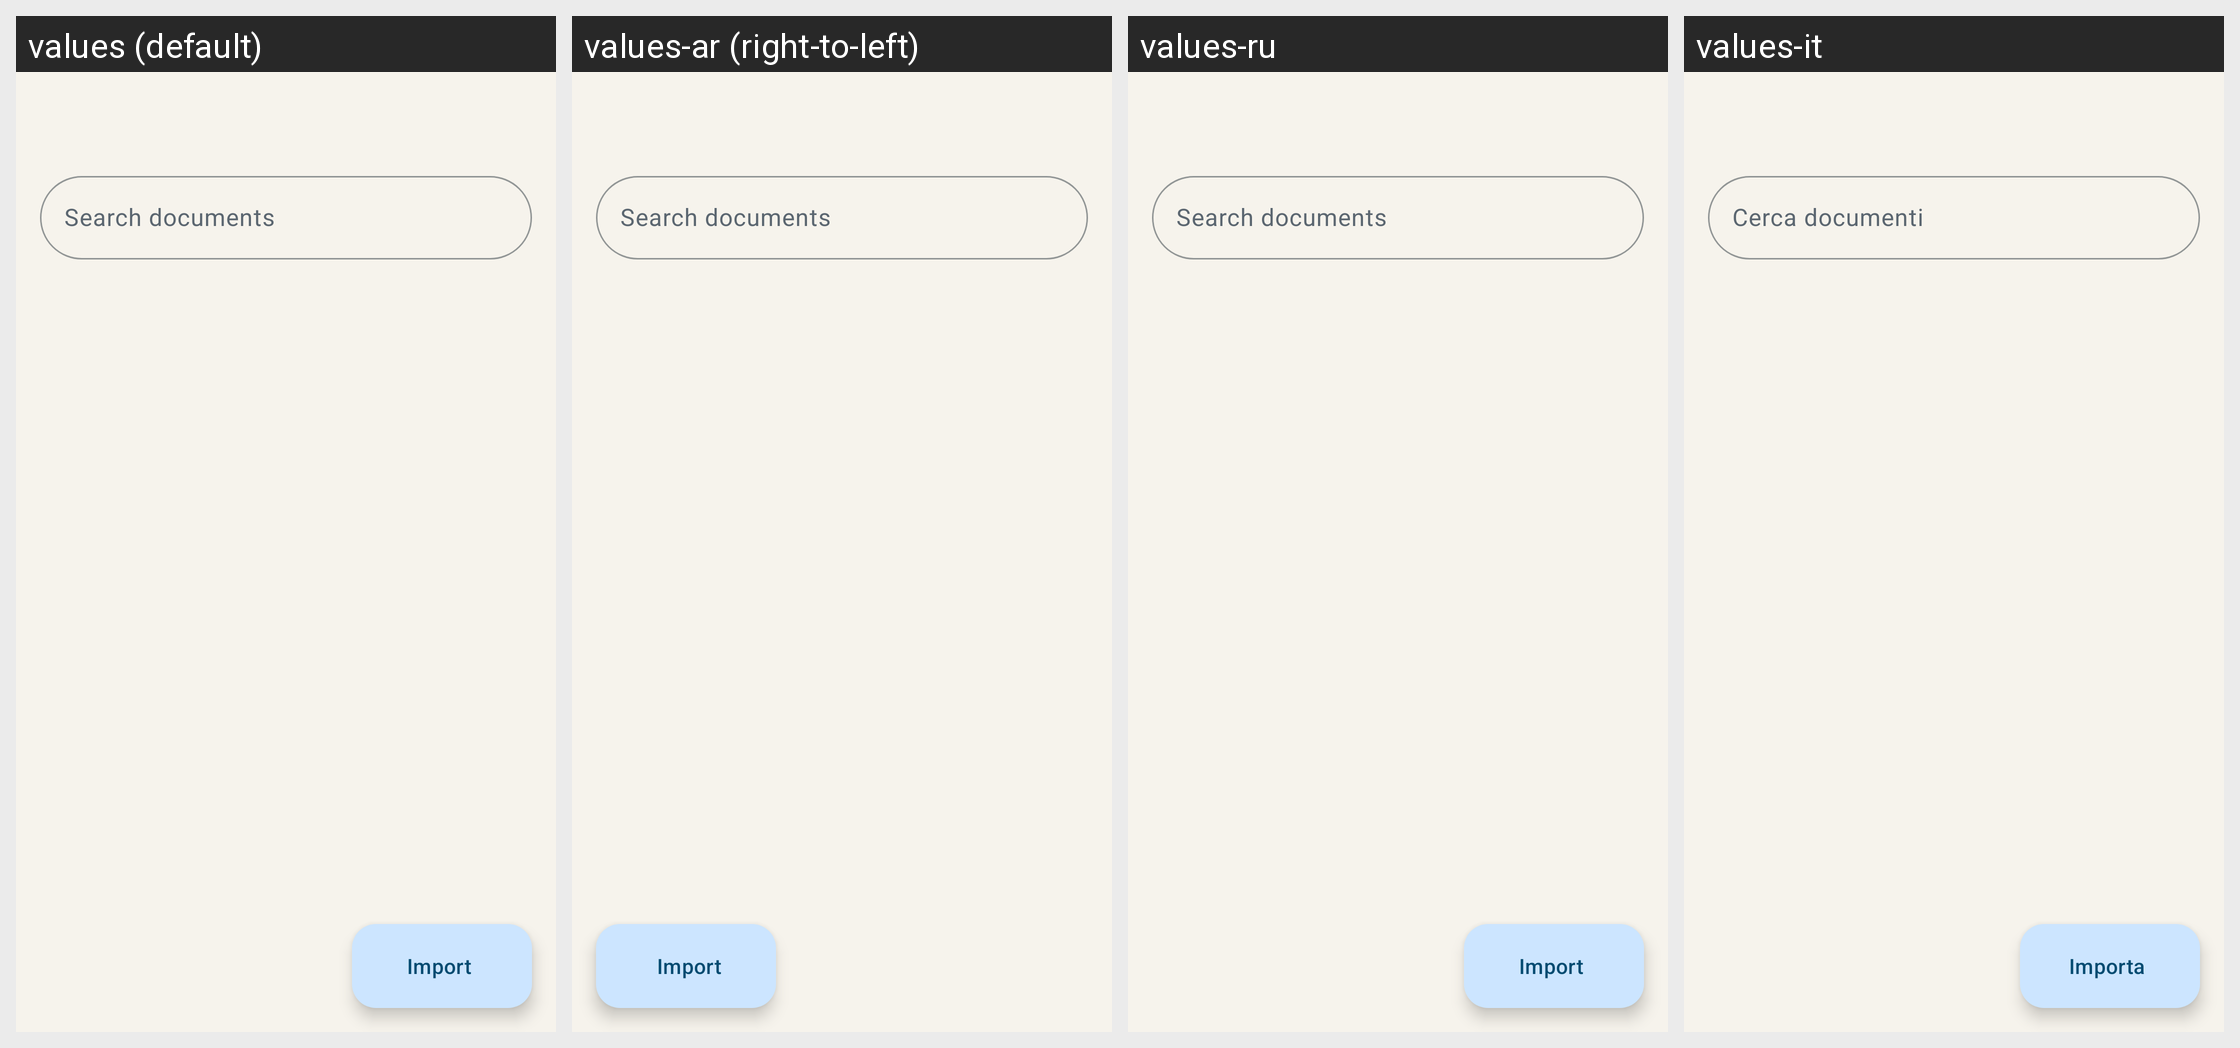

Here is an Android app screen in its default locale and in the app's own translations. Write out the translated-string differences for the strings that appear on this screen.
Android screen res/layout/fragment_html_library.xml rendered under 4 locales, left to right: values (default), values-ar (right-to-left), values-ru, values-it. Device: Nexus 5 (rendered at 1080×1920; each locale shown at half size, 540×960, under a caption strip naming it); theme AppTheme.
Other locales in the repository, not shown: values-ca, values-cs, values-de, values-el, values-es, values-fa, values-fr, values-nb-rNO, values-nl, values-pl, values-pt-rBR, values-ro, values-sv, values-tr, values-uk, values-vi, values-zh-rCN, values-zh-rTW.
Strings drawn on this screen, with the default value and each locale's value (text and hints the layout hard-codes, and strings that could not be matched under every locale, appear in the picture but are not listed):

html_search
  values: Search documents
  values-ar: Search documents  [not translated; the default value is used]
  values-ru: Search documents  [not translated; the default value is used]
  values-it: Cerca documenti

html_import
  values: Import
  values-ar: Import  [not translated; the default value is used]
  values-ru: Import  [not translated; the default value is used]
  values-it: Importa
